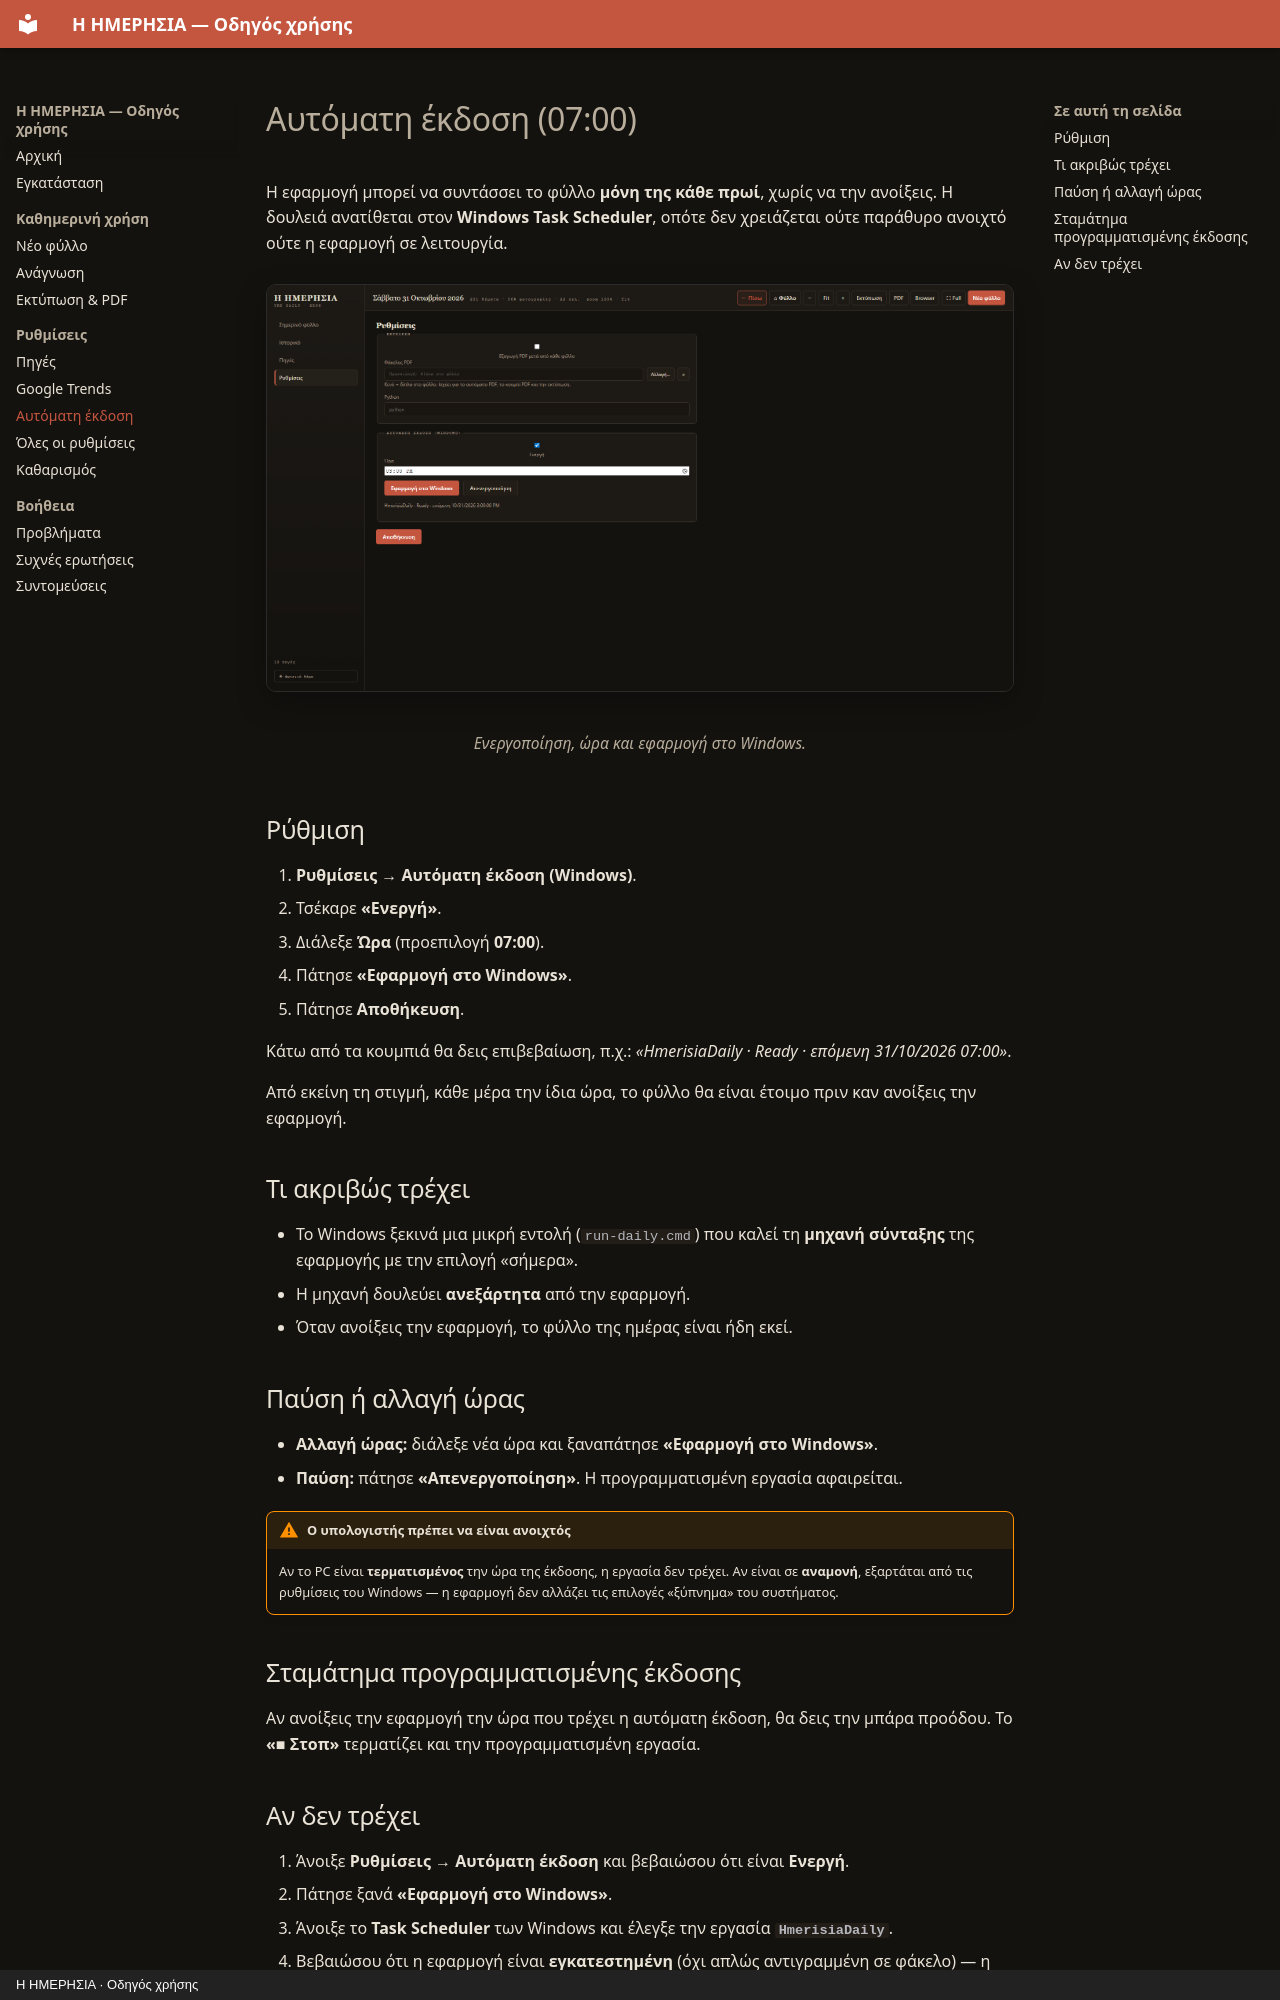

repository: ChrisStathakis/news_feed · page: programmatismos.html · generator: mkdocs · copyright: Η ΗΜΕΡΗΣΙΑ · Οδηγός χρήσης

# Αυτόματη έκδοση (07:00)

Η εφαρμογή μπορεί να συντάσσει το φύλλο **μόνη της κάθε πρωί**, χωρίς να την ανοίξεις.
Η δουλειά ανατίθεται στον **Windows Task Scheduler**, οπότε δεν χρειάζεται ούτε
παράθυρο ανοιχτό ούτε η εφαρμογή σε λειτουργία.

<figure markdown="span">
  ![Ρυθμίσεις αυτόματης έκδοσης](assets/04-rythmiseis-ekdosi.png)
  <figcaption>Ενεργοποίηση, ώρα και εφαρμογή στο Windows.</figcaption>
</figure>

## Ρύθμιση

1. **Ρυθμίσεις → Αυτόματη έκδοση (Windows)**.
2. Τσέκαρε **«Ενεργή»**.
3. Διάλεξε **Ώρα** (προεπιλογή **07:00**).
4. Πάτησε **«Εφαρμογή στο Windows»**.
5. Πάτησε **Αποθήκευση**.

Κάτω από τα κουμπιά θα δεις επιβεβαίωση, π.χ.:
*«HmerisiaDaily · Ready · επόμενη 31/10/2026 07:00»*.

Από εκείνη τη στιγμή, κάθε μέρα την ίδια ώρα, το φύλλο θα είναι έτοιμο πριν καν ανοίξεις την εφαρμογή.

## Τι ακριβώς τρέχει

- Το Windows ξεκινά μια μικρή εντολή (`run-daily.cmd`) που καλεί τη **μηχανή σύνταξης**
  της εφαρμογής με την επιλογή «σήμερα».
- Η μηχανή δουλεύει **ανεξάρτητα** από την εφαρμογή.
- Όταν ανοίξεις την εφαρμογή, το φύλλο της ημέρας είναι ήδη εκεί.

## Παύση ή αλλαγή ώρας

- **Αλλαγή ώρας:** διάλεξε νέα ώρα και ξαναπάτησε **«Εφαρμογή στο Windows»**.
- **Παύση:** πάτησε **«Απενεργοποίηση»**. Η προγραμματισμένη εργασία αφαιρείται.

!!! warning "Ο υπολογιστής πρέπει να είναι ανοιχτός"
    Αν το PC είναι **τερματισμένος** την ώρα της έκδοσης, η εργασία δεν τρέχει.
    Αν είναι σε **αναμονή**, εξαρτάται από τις ρυθμίσεις του Windows —
    η εφαρμογή δεν αλλάζει τις επιλογές «ξύπνημα» του συστήματος.

## Σταμάτημα προγραμματισμένης έκδοσης

Αν ανοίξεις την εφαρμογή την ώρα που τρέχει η αυτόματη έκδοση, θα δεις την μπάρα
προόδου. Το **«■ Στοπ»** τερματίζει και την προγραμματισμένη εργασία.
